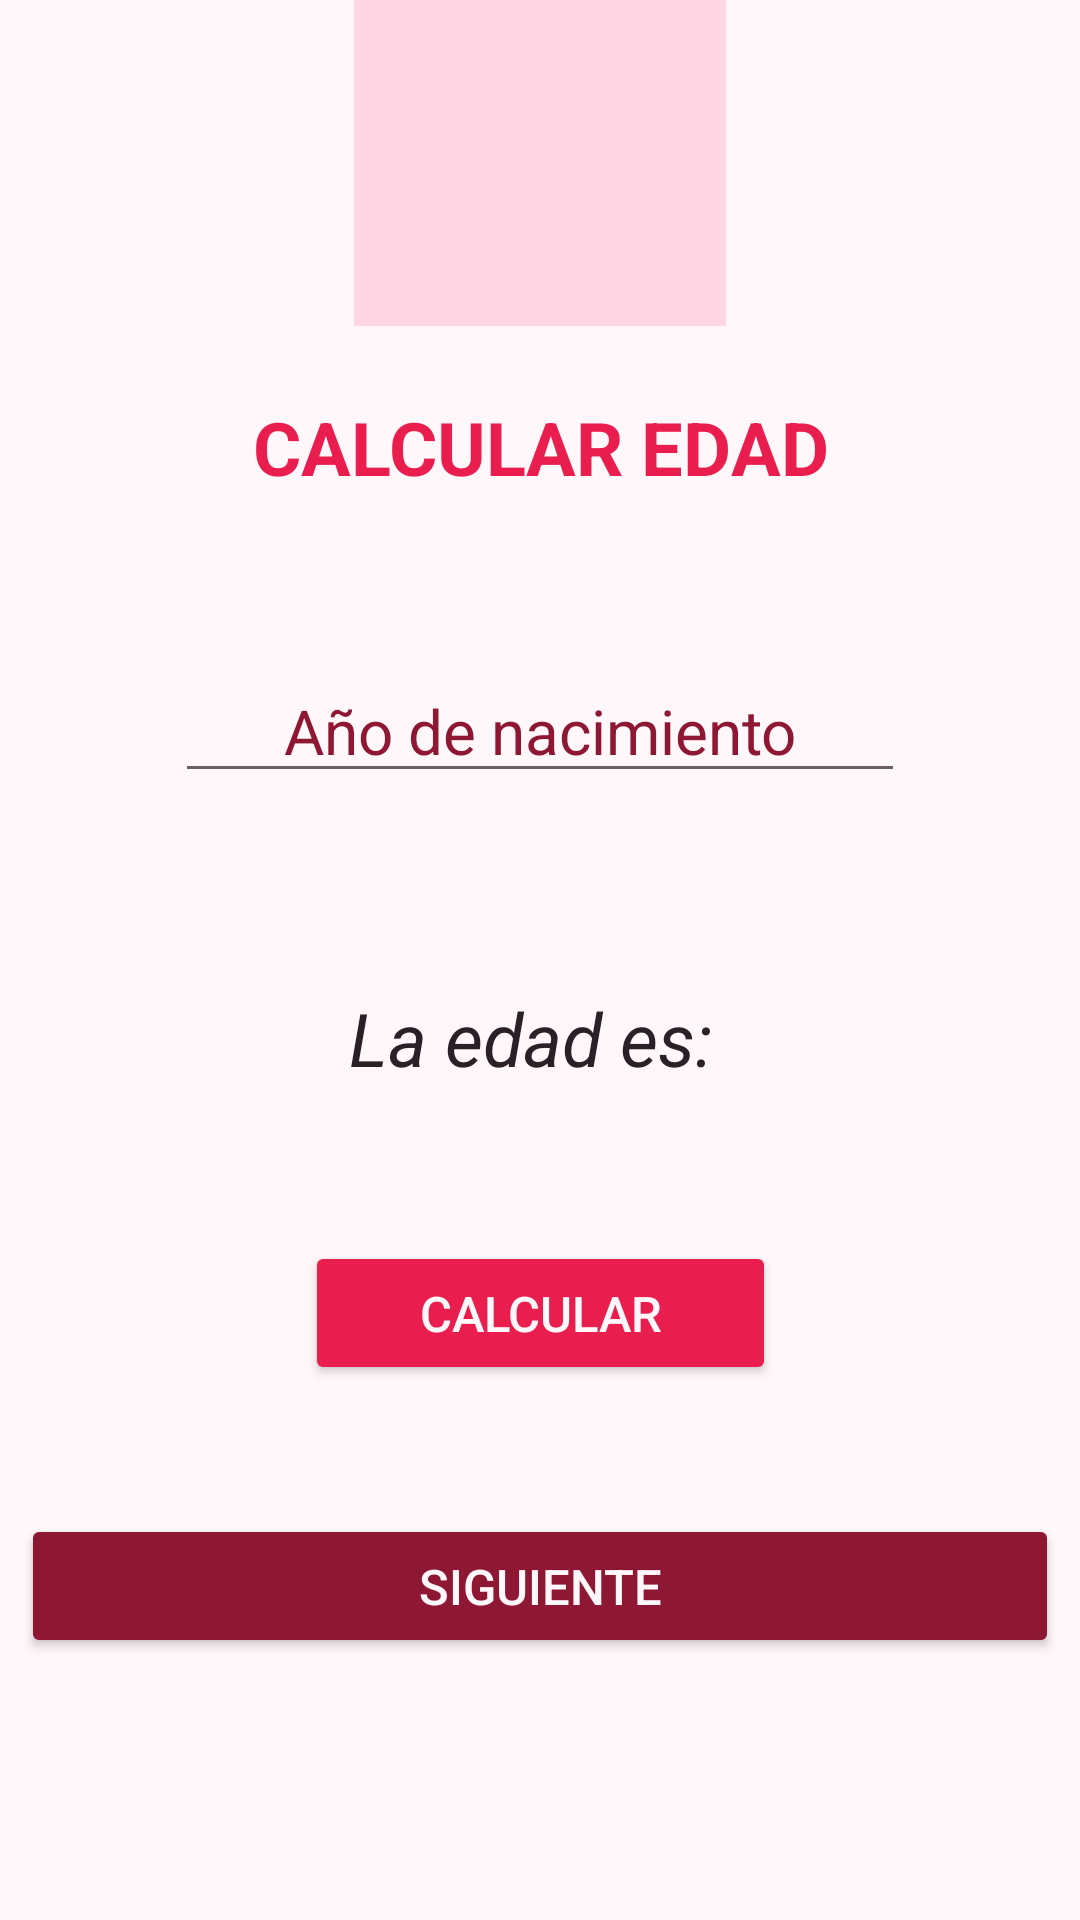

Android layout source for this screen:
<!-- AndroidManifest.xml: application theme Theme.MyApplication -->
<!-- res/layout/activity_main.xml -->
<?xml version="1.0" encoding="utf-8"?>
<androidx.constraintlayout.widget.ConstraintLayout
    xmlns:android="http://schemas.android.com/apk/res/android"
    xmlns:app="http://schemas.android.com/apk/res-auto"
    xmlns:tools="http://schemas.android.com/tools"
    android:layout_width="match_parent"
    android:layout_height="match_parent"
    android:background="@color/teto_cream"
    tools:context=".MainActivity">

    <ImageView
        android:id="@+id/imgTetoLogo"
        android:layout_width="124dp"
        android:layout_height="124dp"
        android:layout_marginTop="32dp"
        android:background="@color/teto_blush"
        android:contentDescription="Logo Kasane Teto"
        android:padding="6dp"
        android:scaleType="centerCrop"
        android:src="@drawable/kasane_teto_logo"
        app:layout_constraintBottom_toTopOf="@+id/txttitulo"
        app:layout_constraintEnd_toEndOf="parent"
        app:layout_constraintStart_toStartOf="parent"
        app:layout_constraintTop_toTopOf="parent" />

    <TextView
        android:id="@+id/txttitulo"
        android:layout_width="0dp"
        android:layout_height="wrap_content"
        android:layout_marginStart="49dp"
        android:layout_marginTop="24dp"
        android:layout_marginEnd="49dp"
        android:layout_marginBottom="54dp"
        android:text="CALCULAR EDAD"
        android:textAlignment="center"
        android:textColor="@color/teto_red"
        android:textSize="12pt"
        android:textStyle="bold"
        app:layout_constraintBottom_toTopOf="@+id/edtxtanionac"
        app:layout_constraintEnd_toEndOf="parent"
        app:layout_constraintStart_toStartOf="parent"
        app:layout_constraintTop_toBottomOf="@+id/imgTetoLogo" />

    <EditText
        android:id="@+id/edtxtanionac"
        android:layout_width="wrap_content"
        android:layout_height="wrap_content"
        android:layout_marginStart="22dp"
        android:layout_marginEnd="22dp"
        android:layout_marginBottom="65dp"
        android:ems="10"
        android:hint="Año de nacimiento"
        android:inputType="number"
        android:textAlignment="center"
        android:textColor="@color/teto_charcoal"
        android:textColorHint="@color/teto_deep_red"
        android:textSize="10pt"
        app:layout_constraintBottom_toTopOf="@+id/txtedad"
        app:layout_constraintEnd_toEndOf="parent"
        app:layout_constraintStart_toStartOf="parent"
        app:layout_constraintTop_toBottomOf="@+id/txttitulo" />

    <TextView
        android:id="@+id/txtedad"
        android:layout_width="0dp"
        android:layout_height="wrap_content"
        android:layout_marginStart="25dp"
        android:layout_marginEnd="25dp"
        android:layout_marginBottom="51dp"
        android:text="La edad es: "
        android:textAlignment="center"
        android:textColor="@color/teto_graphite"
        android:textSize="12pt"
        android:textStyle="italic"
        app:layout_constraintBottom_toTopOf="@+id/btncalcular"
        app:layout_constraintEnd_toEndOf="parent"
        app:layout_constraintStart_toStartOf="parent"
        app:layout_constraintTop_toBottomOf="@+id/edtxtanionac" />
    <Button
        android:id="@+id/btncalcular"
        android:layout_width="157dp"
        android:layout_height="wrap_content"
        android:layout_marginBottom="43dp"
        android:backgroundTint="@color/teto_red"
        android:text="CALCULAR"
        android:textColor="@color/teto_cream"
        android:textSize="8pt"
        app:layout_constraintBottom_toTopOf="@+id/btnsiguiente"
        app:layout_constraintEnd_toEndOf="parent"
        app:layout_constraintStart_toStartOf="parent"
        app:layout_constraintTop_toBottomOf="@+id/txtedad" />
    <Button
        android:id="@+id/btnsiguiente"
        android:layout_width="0dp"
        android:layout_height="wrap_content"
        android:layout_marginStart="7dp"
        android:layout_marginEnd="7dp"
        android:layout_marginBottom="135dp"
        android:backgroundTint="@color/teto_deep_red"
        android:text="SIGUIENTE"
        android:textColor="@color/teto_cream"
        android:textSize="8pt"
        app:layout_constraintBottom_toBottomOf="parent"
        app:layout_constraintEnd_toEndOf="parent"
        app:layout_constraintStart_toStartOf="parent"
        app:layout_constraintTop_toBottomOf="@+id/btncalcular" />
</androidx.constraintlayout.widget.ConstraintLayout>
<!-- resources referenced by this layout -->
<resources>
  <color name="teto_blush">#FFD7E4</color>
  <color name="teto_charcoal">#171216</color>
  <color name="teto_cream">#FFFFF7F9</color>
  <color name="teto_deep_red">#8E1734</color>
  <color name="teto_graphite">#2A2028</color>
  <color name="teto_red">#E91E4F</color>
  <style name="Theme.MyApplication" parent="Base.Theme.MyApplication" />
  <style name="Base.Theme.MyApplication" parent="Theme.MaterialComponents.DayNight.DarkActionBar">
          <item name="colorPrimary">@color/teto_red</item>
          <item name="colorPrimaryDark">@color/teto_deep_red</item>
          <item name="colorPrimaryContainer">@color/teto_blush</item>
          <item name="colorSecondary">@color/teto_hot_pink</item>
          <item name="colorSecondaryContainer">@color/teto_mint</item>
          <item name="colorSurface">@color/teto_cream</item>
          <item name="colorOnSurface">@color/teto_charcoal</item>
          <item name="android:windowLightStatusBar">false</item>
          <item name="android:statusBarColor">@color/teto_deep_red</item>
          <item name="android:navigationBarColor">@color/teto_charcoal</item>
          <item name="actionBarStyle">@style/Widget.MyApplication.ActionBar</item>
      </style>
  <color name="teto_hot_pink">#FF4F8B</color>
  <color name="teto_mint">#8CEAC8</color>
  <style name="Widget.MyApplication.ActionBar" parent="Widget.AppCompat.ActionBar.Solid">
          <item name="background">@color/teto_deep_red</item>
          <item name="titleTextStyle">@style/Text.MyApplication.ActionBarTitle</item>
      </style>
  <style name="Text.MyApplication.ActionBarTitle" parent="@style/TextAppearance.AppCompat.Widget.ActionBar.Title">
          <item name="android:textColor">@color/teto_cream</item>
      </style>
</resources>
